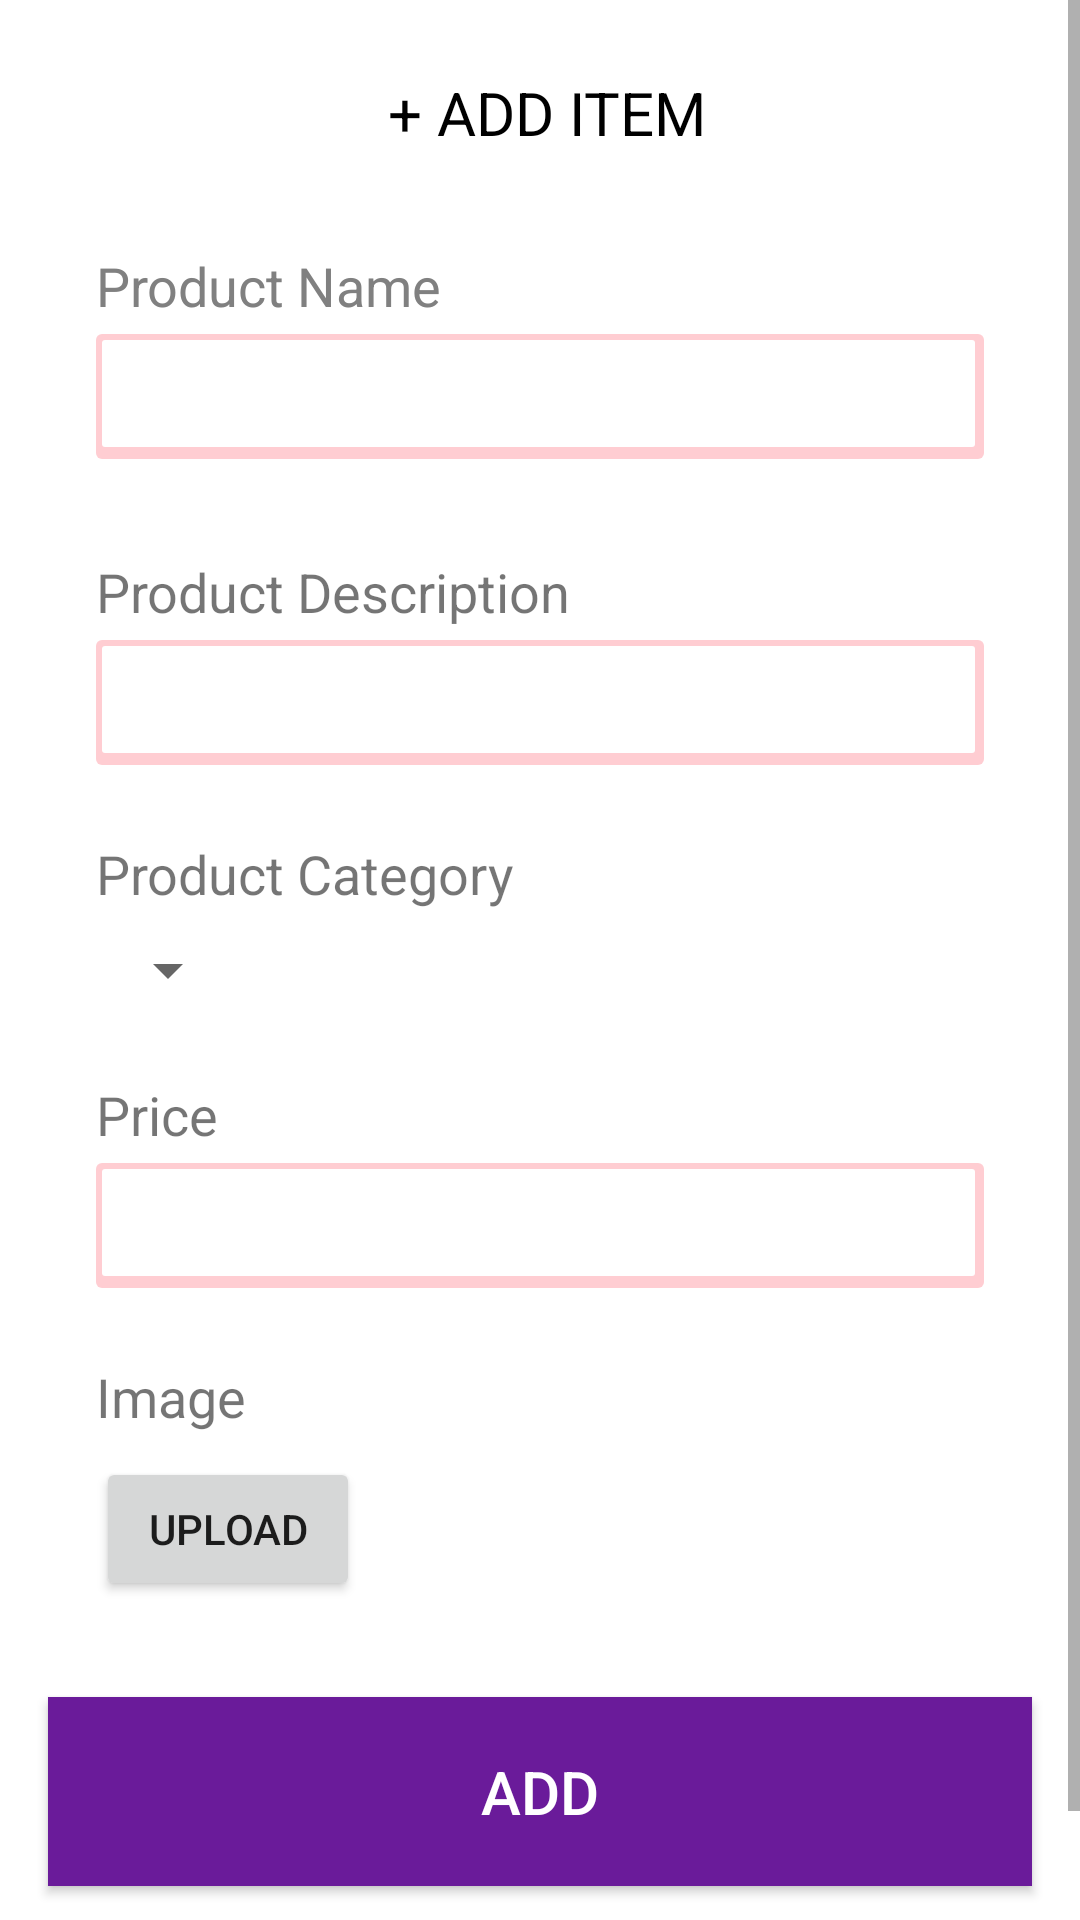

Reconstruct the res/layout file that produces this screen, plus the resources it refers to.
<!-- AndroidManifest.xml: application theme AppTheme -->
<!-- res/layout/fragment_add_items.xml -->
<?xml version="1.0" encoding="utf-8"?>

<ScrollView xmlns:android="http://schemas.android.com/apk/res/android"
xmlns:app="http://schemas.android.com/apk/res-auto"
xmlns:tools="http://schemas.android.com/tools"
android:layout_width="match_parent"
android:layout_height="match_parent"
    android:background="#ffffff"
tools:context=".AddItems">

<androidx.constraintlayout.widget.ConstraintLayout
    android:layout_width="match_parent"
    android:focusableInTouchMode="true"
    android:layout_height="match_parent">

    <TextView
        android:id="@+id/textView"
        android:layout_width="wrap_content"
        android:layout_height="wrap_content"
        android:layout_marginStart="8dp"
        android:layout_marginTop="24dp"
        android:layout_marginEnd="8dp"
        android:text=" + ADD ITEM"
        android:textColor="@android:color/black"
        android:textSize="20sp"
        app:layout_constraintEnd_toEndOf="parent"
        app:layout_constraintStart_toStartOf="parent"
        app:layout_constraintTop_toTopOf="parent" />

    <TextView
        android:id="@+id/tv1"
        android:layout_width="wrap_content"
        android:layout_height="wrap_content"
        android:layout_marginStart="32dp"
        android:layout_marginTop="32dp"
        android:textColor="@android:color/tertiary_text_dark"
        android:text="Product Name"
        android:textSize="18sp"
        app:layout_constraintStart_toStartOf="parent"
        app:layout_constraintTop_toBottomOf="@+id/textView" />


    <EditText
        android:id="@+id/addProductNameEditText"
        android:layout_width="match_parent"
        android:layout_height="wrap_content"
        android:layout_marginStart="32dp"
        android:layout_marginTop="4dp"
        android:layout_marginEnd="32dp"
        android:background="@drawable/rounded_edittext"
        android:inputType="text"
        android:padding="10dp"
        android:textSize="16sp"
        app:layout_constraintEnd_toEndOf="parent"
        app:layout_constraintStart_toStartOf="@+id/tv1"
        app:layout_constraintTop_toBottomOf="@+id/tv1" />

    <TextView
        android:id="@+id/tv5"
        android:layout_width="wrap_content"
        android:layout_height="wrap_content"
        android:layout_marginStart="32dp"
        android:layout_marginTop="32dp"
        android:text="Product Description"
        android:textSize="18sp"
        app:layout_constraintStart_toStartOf="parent"
        app:layout_constraintTop_toBottomOf="@+id/addProductNameEditText" />


    <EditText
        android:id="@+id/addDescriptionEditText"
        android:layout_width="match_parent"
        android:layout_height="wrap_content"
        android:layout_marginStart="32dp"
        android:layout_marginTop="4dp"
        android:layout_marginEnd="32dp"
        android:background="@drawable/rounded_edittext"
        android:inputType="text|textMultiLine"
        android:padding="10dp"
        android:textSize="16sp"
        app:layout_constraintEnd_toEndOf="parent"
        app:layout_constraintStart_toStartOf="@+id/tv1"
        app:layout_constraintTop_toBottomOf="@+id/tv5" />

    <TextView
        android:id="@+id/tv2"
        android:layout_width="wrap_content"
        android:layout_height="wrap_content"
        android:layout_marginStart="32dp"
        android:layout_marginTop="24dp"
        android:text="Product Category"
        android:textSize="18sp"
        app:layout_constraintStart_toStartOf="parent"
        app:layout_constraintTop_toBottomOf="@+id/addDescriptionEditText" />

    <Spinner
        android:id="@+id/spinner"
        android:layout_width="wrap_content"
        android:layout_height="wrap_content"
        android:layout_marginTop="8dp"
        app:layout_constraintStart_toStartOf="@+id/tv2"
        app:layout_constraintTop_toBottomOf="@+id/tv2" />

    <TextView
        android:id="@+id/tv3"
        android:layout_width="wrap_content"
        android:layout_height="wrap_content"
        android:layout_marginStart="32dp"
        android:layout_marginTop="24dp"
        android:text="Price"
        android:textSize="18sp"
        app:layout_constraintStart_toStartOf="parent"
        app:layout_constraintTop_toBottomOf="@+id/spinner" />


    <EditText
        android:id="@+id/addPriceEditText"
        android:layout_width="match_parent"
        android:layout_height="wrap_content"
        android:layout_marginStart="32dp"
        android:layout_marginTop="4dp"
        android:layout_marginEnd="32dp"
        android:autofillHints="$"
        android:background="@drawable/rounded_edittext"
        android:inputType="number"
        android:padding="10dp"
        android:textSize="16sp"
        app:layout_constraintEnd_toEndOf="parent"
        app:layout_constraintStart_toStartOf="@+id/tv1"
        app:layout_constraintTop_toBottomOf="@+id/tv3" />

    <TextView
        android:id="@+id/tv4"
        android:layout_width="wrap_content"
        android:layout_height="wrap_content"
        android:layout_marginStart="32dp"
        android:layout_marginTop="24dp"
        android:text="Image"
        android:textSize="18sp"
        app:layout_constraintStart_toStartOf="parent"
        app:layout_constraintTop_toBottomOf="@+id/addPriceEditText" />

    <Button
        android:id="@+id/uploadBtn"
        android:layout_width="wrap_content"
        android:layout_height="wrap_content"
        android:layout_marginTop="8dp"
        android:text="Upload"
        app:layout_constraintStart_toStartOf="@+id/tv4"
        app:layout_constraintTop_toBottomOf="@+id/tv4" />

    <ImageView
        android:id="@+id/imageView"
        android:layout_width="100dp"
        android:layout_height="100dp"
        android:layout_marginTop="24dp"
        android:scaleType="centerCrop"
        android:visibility="gone"
        android:backgroundTint="@color/colorAccent"
        android:src="@drawable/ic_launcher_foreground"
        app:layout_constraintStart_toStartOf="@+id/uploadBtn"
        app:layout_constraintTop_toBottomOf="@+id/uploadBtn" />

    <Button
        android:id="@+id/addBtn"
        android:layout_width="match_parent"
        android:layout_height="wrap_content"
        android:layout_marginStart="16dp"
        android:layout_marginTop="32dp"
        android:layout_marginBottom="50dp"
        android:background="@color/darkPurple"
        android:text="ADD"
        android:layout_marginEnd="16dp"
        android:paddingHorizontal="30dp"
        android:textColor="@color/white"
        android:paddingVertical="18dp"
        android:textSize="20sp"
        style="?attr/materialButtonStyle"
        app:layout_constraintBottom_toBottomOf="parent"
        app:layout_constraintEnd_toEndOf="parent"
        app:layout_constraintStart_toStartOf="parent"
        app:layout_constraintTop_toBottomOf="@+id/imageView" />

    <ProgressBar
        android:id="@+id/progressBar"
        android:visibility="gone"
        android:layout_width="wrap_content"
        android:layout_height="wrap_content"
        app:layout_constraintBottom_toBottomOf="parent"
        app:layout_constraintEnd_toEndOf="parent"
        app:layout_constraintStart_toStartOf="parent"
        app:layout_constraintTop_toTopOf="parent" />


</androidx.constraintlayout.widget.ConstraintLayout>



</ScrollView>
<!-- resources referenced by this layout -->
<resources>
  <color name="colorAccent">#03DAC5</color>
  <color name="darkPurple">#6A1B9A</color>
  <color name="white">#ffffff</color>
  <!-- drawable ic_launcher_foreground: png bitmap (mipmap-hdpi, 15473 bytes) -->
  <!-- drawable rounded_edittext (drawable) -->
  <?xml version="1.0" encoding="utf-8"?>
  
  <layer-list
      xmlns:android="http://schemas.android.com/apk/res/android">
      <item>
          <shape android:shape="rectangle">
              <solid android:color="#FFCDD2"/>
              <corners android:radius="2dp" />
          </shape>
      </item>
  
      <item
          android:left="2dp"
          android:right="3dp"
          android:top="2dp"
          android:bottom="4dp">
  
          <shape android:shape="rectangle">
              <solid android:color="@android:color/white"/>
              <corners android:radius="1dp" />
          </shape>
      </item>
  </layer-list>
  <style name="AppTheme" parent="Theme.AppCompat.Light.NoActionBar">
          
          <item name="colorPrimary">@color/colorPrimary</item>
          <item name="colorPrimaryDark">@color/colorPrimaryDark</item>
          <item name="colorAccent">@color/darkPurple</item>
      </style>
  <color name="colorPrimary">#6200EE</color>
  <color name="colorPrimaryDark">#3700B3</color>
</resources>
